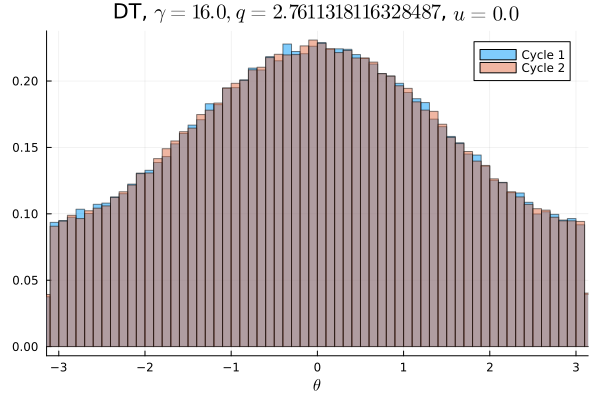

Data behind this chart, as committed beside it:
Cycle 1, Cycle 2
0.005819, 0.005859
0.005831, 0.005638
0.005884, 0.005828
0.006088, 0.006009
0.006081, 0.006244
0.006294, 0.006156
0.006481, 0.006069
0.006247, 0.006406
0.006597, 0.006425
0.006628, 0.006506
0.006788, 0.006547
0.006944, 0.00695
0.006997, 0.007162
0.007084, 0.007078
0.007372, 0.007372
0.007556, 0.007687
0.008006, 0.007669
0.008162, 0.00825
0.008181, 0.008272
0.008609, 0.008341
0.008706, 0.008766
0.008544, 0.009375
0.009431, 0.009291
0.009547, 0.009531
0.00975, 0.0102
0.01024, 0.01024
0.01032, 0.0102
0.01069, 0.01049
0.01073, 0.01089
0.01115, 0.01127
0.01148, 0.01129
0.01129, 0.01148
0.01199, 0.01192
0.01229, 0.01215
0.01218, 0.01254
0.01245, 0.01246
0.01268, 0.01257
0.01287, 0.01291
0.01316, 0.01309
0.01315, 0.01347
0.01355, 0.01349
0.01366, 0.0135
0.01369, 0.01367
0.01356, 0.0141
0.01438, 0.01365
0.01413, 0.01398
0.01392, 0.01375
0.01383, 0.01416
0.01427, 0.01462
0.01401, 0.01436
0.01434, 0.01425
0.01447, 0.01431
0.01395, 0.0141
0.0141, 0.0141
0.01411, 0.01385
0.01403, 0.01399
0.01377, 0.01383
0.01395, 0.01359
0.01357, 0.01351
0.01352, 0.01398
... 40 more rows
